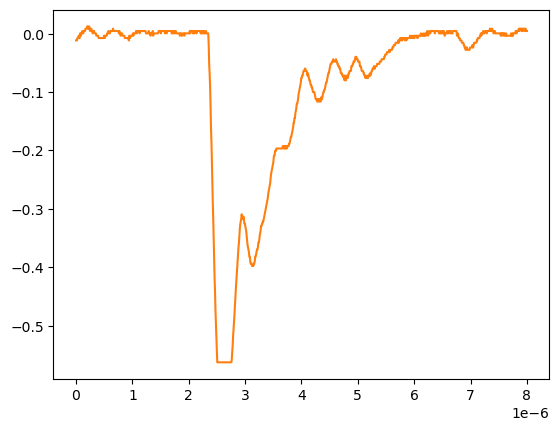

The data file committed next to this chart (first rows):
# KEYSIGHT TECHNOLOGIES, MSO-X 3024T, MY58262555, 07.30.2019051434
# time, 1
# 2024-09-12 15:47:44.110710
0.000000000000000000e+00, -1.179900000000000046e-02
8.008008008008007187e-09, -1.179900000000000046e-02
1.601601601601601437e-08, -1.179900000000000046e-02
2.402402402402402322e-08, -7.778900000000000051e-03
3.203203203203202875e-08, -7.778900000000000051e-03
4.004004004004003428e-08, -7.778900000000000051e-03
4.804804804804804643e-08, -3.758800000000000075e-03
5.605605605605605196e-08, -7.778900000000000051e-03
6.406406406406405750e-08, -7.778900000000000051e-03
7.207207207207206965e-08, 2.613070000000000106e-04
8.008008008008006856e-08, 2.613070000000000106e-04
8.808808808808808071e-08, -3.758800000000000075e-03
9.609609609609609286e-08, 2.613070000000000106e-04
1.041041041041040918e-07, 2.613070000000000106e-04
1.121121121121121039e-07, 4.281410000000000250e-03
1.201201201201201028e-07, 4.281410000000000250e-03
1.281281281281281150e-07, 2.613070000000000106e-04
1.361361361361361271e-07, 4.281410000000000250e-03
1.441441441441441393e-07, 4.281410000000000250e-03
1.521521521521521250e-07, 4.281410000000000250e-03
1.601601601601601371e-07, 4.281410000000000250e-03
1.681681681681681493e-07, 8.301499999999999851e-03
1.761761761761761614e-07, 8.301499999999999851e-03
1.841841841841841736e-07, 8.301499999999999851e-03
1.921921921921921857e-07, 8.301499999999999851e-03
2.002002002002001714e-07, 1.232160000000000026e-02
2.082082082082081836e-07, 1.232160000000000026e-02
2.162162162162161957e-07, 8.301499999999999851e-03
2.242242242242242079e-07, 8.301499999999999851e-03
2.322322322322322200e-07, 1.232160000000000026e-02
2.402402402402402057e-07, 8.301499999999999851e-03
2.482482482482482178e-07, 4.281410000000000250e-03
2.562562562562562300e-07, 8.301499999999999851e-03
2.642642642642642421e-07, 8.301499999999999851e-03
2.722722722722722543e-07, 8.301499999999999851e-03
2.802802802802802664e-07, 4.281410000000000250e-03
2.882882882882882786e-07, 4.281410000000000250e-03
2.962962962962962907e-07, 2.613070000000000106e-04
3.043043043043042499e-07, 4.281410000000000250e-03
3.123123123123122621e-07, 4.281410000000000250e-03
3.203203203203202742e-07, 4.281410000000000250e-03
3.283283283283282864e-07, 2.613070000000000106e-04
3.363363363363362985e-07, 2.613070000000000106e-04
3.443443443443443107e-07, 2.613070000000000106e-04
3.523523523523523228e-07, 2.613070000000000106e-04
3.603603603603603350e-07, -3.758800000000000075e-03
3.683683683683683471e-07, -3.758800000000000075e-03
3.763763763763763593e-07, -3.758800000000000075e-03
3.843843843843843714e-07, -3.758800000000000075e-03
3.923923923923923307e-07, -3.758800000000000075e-03
4.004004004004003428e-07, -7.778900000000000051e-03
4.084084084084083550e-07, -7.778900000000000051e-03
4.164164164164163671e-07, -7.778900000000000051e-03
4.244244244244243793e-07, -7.778900000000000051e-03
4.324324324324323914e-07, -7.778900000000000051e-03
4.404404404404404036e-07, -7.778900000000000051e-03
4.484484484484484157e-07, -7.778900000000000051e-03
4.564564564564564279e-07, -7.778900000000000051e-03
... 942 more rows
